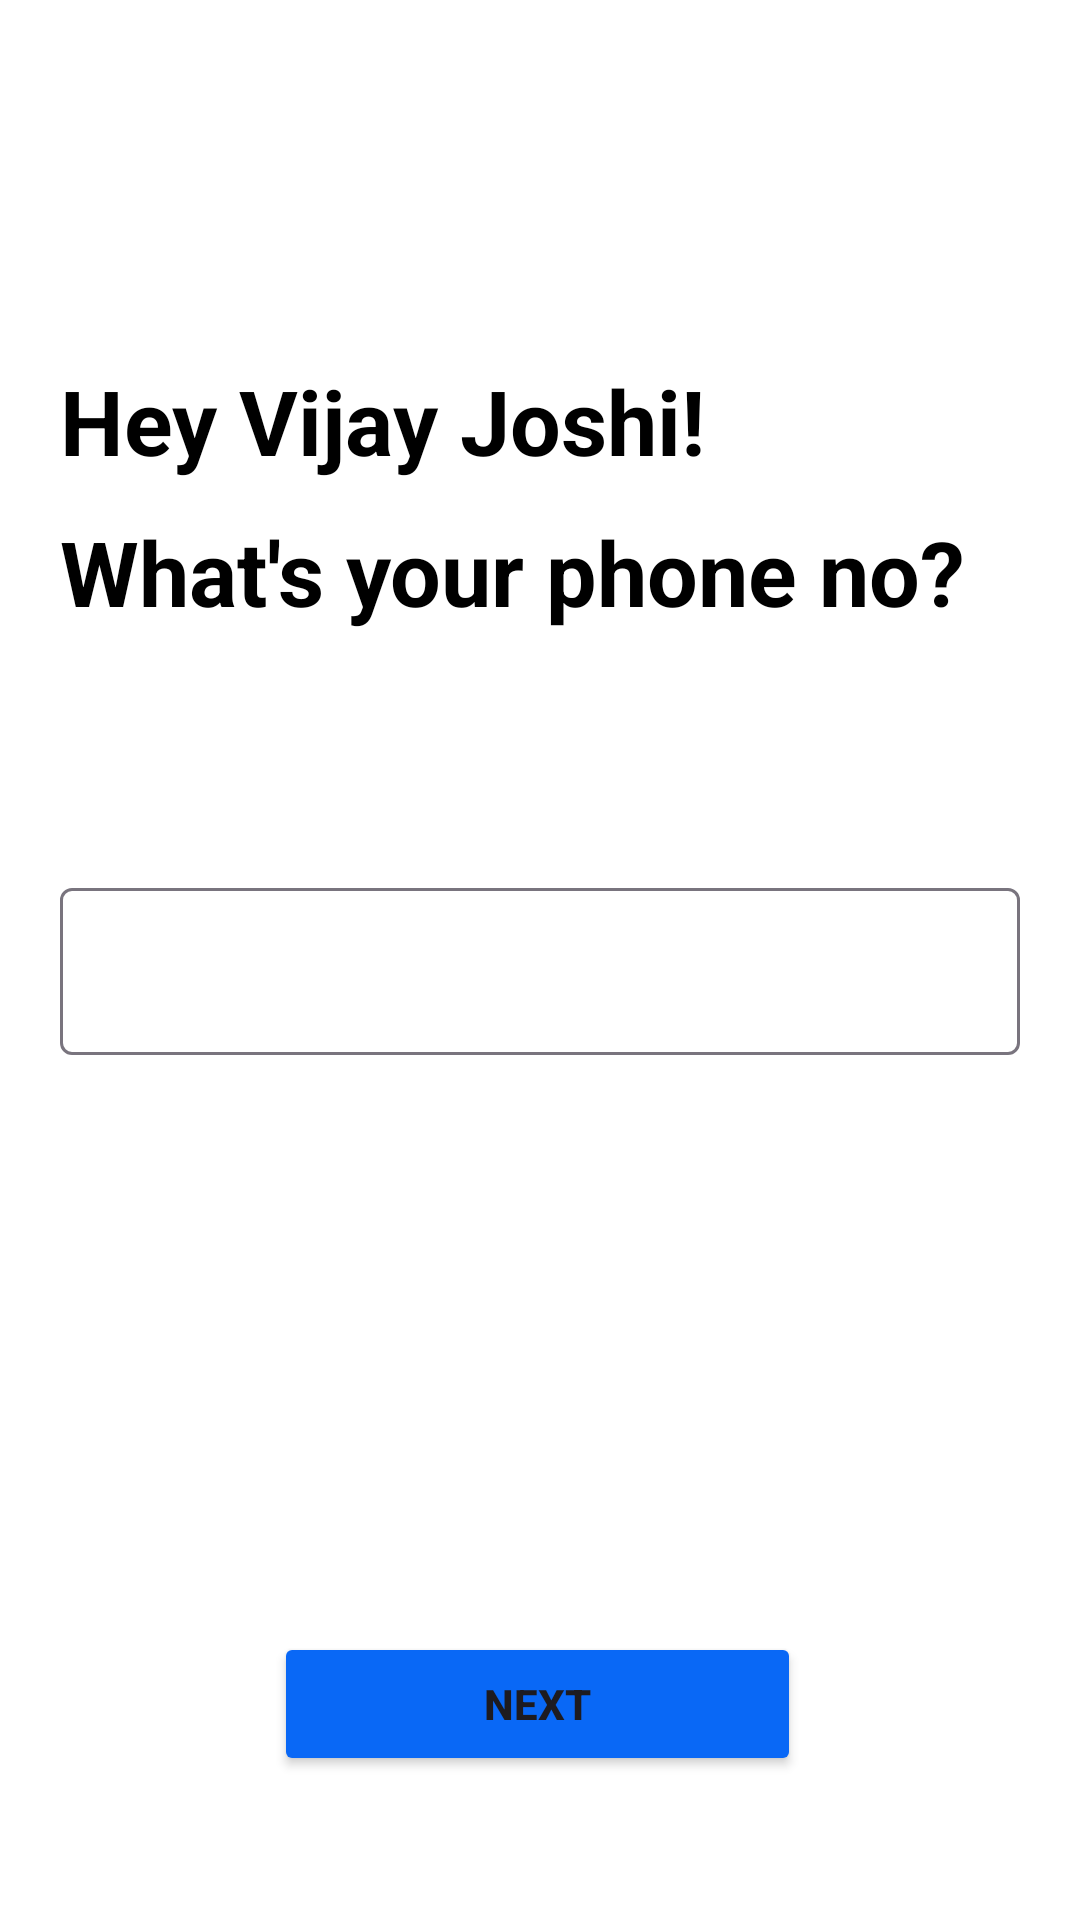

Layout XML and referenced resources for this Android screen:
<!-- AndroidManifest.xml: application theme Theme.MyApplication -->
<!-- res/layout/activity_phoneno.xml -->
<?xml version="1.0" encoding="utf-8"?>
<androidx.constraintlayout.widget.ConstraintLayout xmlns:android="http://schemas.android.com/apk/res/android"
    xmlns:app="http://schemas.android.com/apk/res-auto"
    xmlns:tools="http://schemas.android.com/tools"
    android:layout_width="match_parent"
    android:layout_height="match_parent"
    android:id="@+id/main"
    android:background="@color/white"

    tools:context=".ui.PhonenoActivity">

    <ImageButton
        android:id="@+id/ib_back"
        android:layout_width="50dp"
        android:layout_height="50dp"
        android:layout_marginStart="10dp"
        android:layout_marginTop="20dp"
        android:backgroundTint="@color/white"
        android:layout_marginBottom="77dp"
        android:src="@drawable/baseline_arrow_back_24"
        app:layout_constraintBottom_toTopOf="@+id/tv_username"
        app:layout_constraintStart_toStartOf="parent"
        app:layout_constraintTop_toTopOf="parent" />

    <TextView
        android:id="@+id/tv_username"
        android:layout_width="wrap_content"
        android:layout_height="wrap_content"
        android:layout_marginStart="20dp"
        android:layout_marginTop="120dp"
        android:text="Hey Vijay Joshi!"
        android:textSize="30sp"
        android:textStyle="bold"
        android:textColor="@color/black"
        app:layout_constraintStart_toStartOf="parent"
        app:layout_constraintTop_toTopOf="parent" />


    <TextView
        android:id="@+id/textView3"
        android:layout_width="wrap_content"
        android:layout_height="wrap_content"
        android:layout_marginStart="20dp"
        android:layout_marginTop="10dp"
        android:text="What's your phone no?"
        android:textSize="30sp"
        android:textStyle="bold"
        android:textColor="@color/black"
        app:layout_constraintTop_toBottomOf="@+id/tv_username"
        app:layout_constraintStart_toStartOf="parent"
      />

    <Button
        android:id="@+id/btn_next"
        android:layout_width="wrap_content"
        android:layout_height="wrap_content"
        android:layout_marginBottom="48dp"
        android:backgroundTint="@color/lykablue"
        android:text="@string/next"
        android:textStyle="bold"

        android:paddingStart="70dp"
        android:paddingEnd="70dp"



        app:layout_constraintBottom_toBottomOf="parent"
        app:layout_constraintEnd_toEndOf="parent"
        app:layout_constraintHorizontal_bias="0.495"
        app:layout_constraintStart_toStartOf="parent" />

    <com.google.android.material.textfield.TextInputLayout
        android:id="@+id/tf_userphoneno"
        android:layout_width="match_parent"
        android:layout_height="wrap_content"
        android:layout_marginStart="20dp"
        android:layout_marginEnd="20dp"
        android:layout_marginTop="80dp"
        app:layout_constraintStart_toStartOf="parent"
        app:layout_constraintTop_toBottomOf="@+id/textView3">

        <com.google.android.material.textfield.TextInputEditText
            android:layout_width="match_parent"
            android:layout_height="wrap_content"
            android:maxLength="10"
            android:inputType="number"
            />
    </com.google.android.material.textfield.TextInputLayout>

</androidx.constraintlayout.widget.ConstraintLayout>
<!-- resources referenced by this layout -->
<resources>
  <color name="black">#FF000000</color>
  <color name="lykablue">#0968F6</color>
  <color name="white">#FFFFFFFF</color>
  <string name="next">Next</string>
  <style name="Theme.MyApplication" parent="Base.Theme.MyApplication" />
  <style name="Base.Theme.MyApplication" parent="Theme.Material3.DayNight.NoActionBar">
          
  
      </style>
</resources>
